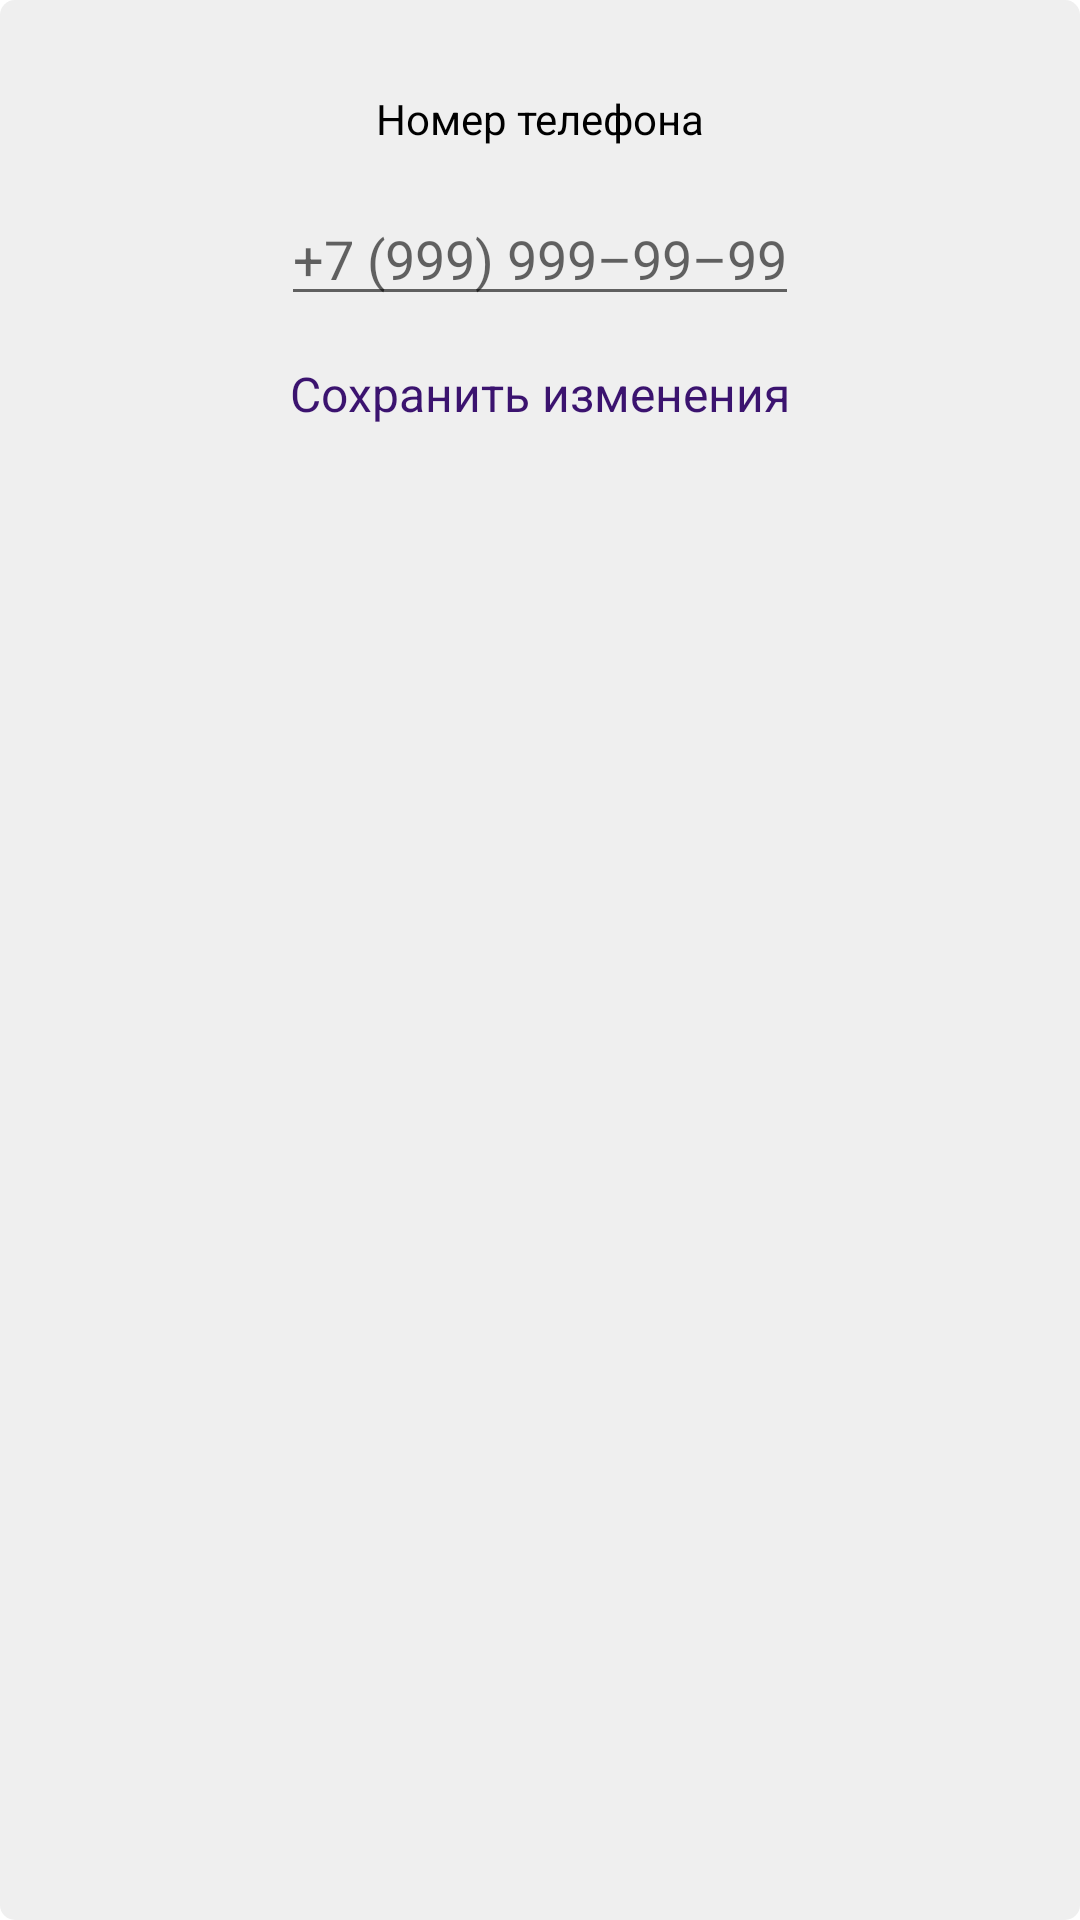

Write the Android layout XML for this screen, with the resource values it uses.
<!-- AndroidManifest.xml: application theme Theme.PD -->
<!-- res/layout/dialog_edit_phone.xml -->
<?xml version="1.0" encoding="utf-8"?>
<androidx.constraintlayout.widget.ConstraintLayout xmlns:android="http://schemas.android.com/apk/res/android"
    xmlns:app="http://schemas.android.com/apk/res-auto"
    android:layout_width="wrap_content"
    android:layout_height="wrap_content"
    android:background="@drawable/round_bg_item_poster"
    android:paddingHorizontal="50dp"
    android:paddingVertical="15dp">

    <TextView
        android:id="@+id/phone_label"
        style="@style/phone_number_label"
        android:layout_width="wrap_content"
        android:layout_height="wrap_content"
        android:layout_marginTop="15dp"
        android:text="@string/phone_label"
        app:layout_constraintEnd_toEndOf="parent"
        app:layout_constraintStart_toStartOf="parent"
        app:layout_constraintTop_toTopOf="parent" />

    <EditText
        android:id="@+id/phone"
        android:layout_width="wrap_content"
        android:layout_height="wrap_content"
        android:layout_marginTop="15dp"
        android:autofillHints="surname"
        android:hint="@string/phone_number"
        android:inputType="phone"
        app:layout_constraintEnd_toEndOf="parent"
        app:layout_constraintStart_toStartOf="parent"
        app:layout_constraintTop_toBottomOf="@id/phone_label"
        app:layout_constraintWidth_percent="0.85" />

    <TextView
        android:id="@+id/save_phone"
        style="@style/save_changes"
        android:layout_width="wrap_content"
        android:layout_height="wrap_content"
        android:layout_marginTop="15dp"
        android:text="@string/save_changes"
        app:layout_constraintEnd_toEndOf="@id/phone"
        app:layout_constraintStart_toStartOf="@id/phone"
        app:layout_constraintTop_toBottomOf="@id/phone" />

</androidx.constraintlayout.widget.ConstraintLayout>
<!-- resources referenced by this layout -->
<resources>
  <!-- drawable round_bg_item_poster (drawable) -->
  <?xml version="1.0" encoding="utf-8"?>
  <shape xmlns:android="http://schemas.android.com/apk/res/android">
      <corners android:radius="5dp"/>
      <solid android:color="@color/poster_bg"/>
  </shape>
  <string name="phone_label">Номер телефона</string>
  <string name="phone_number">+7 (999) 999–99–99</string>
  <string name="save_changes">Сохранить изменения</string>
  <style name="phone_number_label">
          <item name="lineHeight">16dp</item>
          <item name="android:textSize">14sp</item>
          <item name="android:textColor">@color/black</item>
      </style>
  <style name="save_changes">
          <item name="lineHeight">18dp</item>
          <item name="android:textSize">16sp</item>
          <item name="android:textColor">@color/dark_purple</item>
      </style>
  <style name="Theme.PD" parent="Theme.MaterialComponents.DayNight.DarkActionBar">
          
          <item name="colorPrimary">@color/purple_500</item>
          <item name="colorPrimaryVariant">@color/purple_700</item>
          <item name="colorOnPrimary">@color/white</item>
          
          <item name="colorSecondary">@color/teal_200</item>
          <item name="colorSecondaryVariant">@color/teal_700</item>
          <item name="colorOnSecondary">@color/black</item>
          
          <item name="android:statusBarColor">?attr/colorPrimaryVariant</item>
          
          <item name="fontFamily">@font/roboto_regular</item>
          <item name="android:textColor">@color/black_cobalt</item>
      </style>
  <color name="poster_bg">#EFEFEF</color>
  <color name="black">#FF000000</color>
  <color name="dark_purple">#3B136F</color>
  <color name="purple_500">#FF6200EE</color>
  <color name="purple_700">#FF3700B3</color>
  <color name="white">#FFFFFFFF</color>
  <color name="teal_200">#FF03DAC5</color>
  <color name="teal_700">#FF018786</color>
  <color name="black_cobalt">#1D1E2C</color>
</resources>
